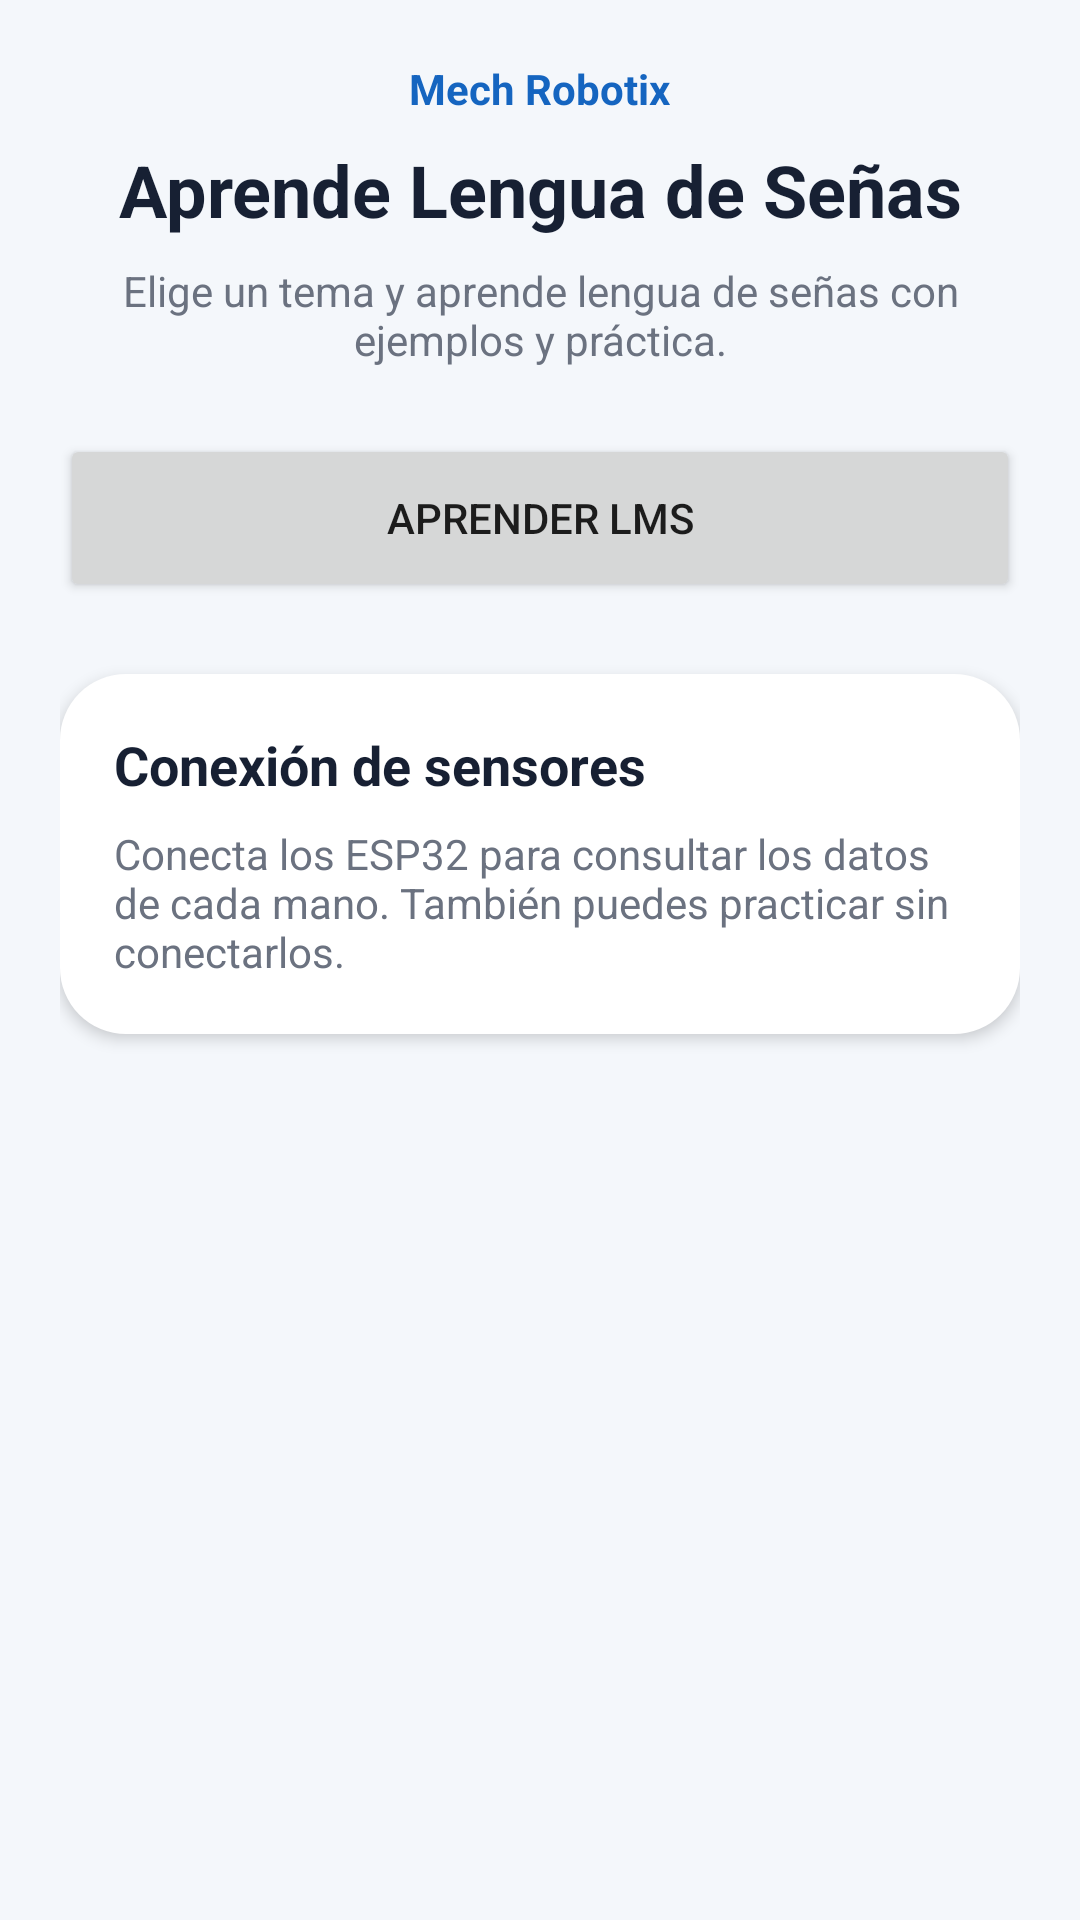

This screen was rendered from an Android layout file. Write that file and the resources it references.
<!-- AndroidManifest.xml: application theme Theme.AprendeLS -->
<!-- res/layout/activity_main.xml -->
<?xml version="1.0" encoding="utf-8"?>
<ScrollView xmlns:android="http://schemas.android.com/apk/res/android"
    xmlns:tools="http://schemas.android.com/tools"
    android:layout_width="match_parent"
    android:layout_height="match_parent"
    android:background="@color/background"
    android:fillViewport="true"
    tools:context=".MainActivity">

    <LinearLayout
        android:layout_width="match_parent"
        android:layout_height="wrap_content"
        android:gravity="center_horizontal"
        android:orientation="vertical"
        android:padding="20dp">

        <TextView
            android:layout_width="wrap_content"
            android:layout_height="wrap_content"
            android:text="Mech Robotix"
            android:textColor="@color/brand"
            android:textSize="14sp"
            android:textStyle="bold" />

        <TextView
            android:layout_width="match_parent"
            android:layout_height="wrap_content"
            android:layout_marginTop="8dp"
            android:gravity="center"
            android:text="Aprende Lengua de Señas"
            android:textColor="@color/text_dark"
            android:textSize="24sp"
            android:textStyle="bold" />

        <TextView
            android:layout_width="match_parent"
            android:layout_height="wrap_content"
            android:layout_marginTop="8dp"
            android:gravity="center"
            android:text="Elige un tema y aprende lengua de señas con ejemplos y práctica."
            android:textColor="@color/text_muted"
            android:textSize="14sp" />

        <Button
            android:id="@+id/btnLearn"
            android:layout_width="match_parent"
            android:layout_height="56dp"
            android:layout_marginTop="22dp"
            android:text="Aprender LMS" />

        <LinearLayout
            android:id="@+id/sensorContainer"
            android:layout_width="match_parent"
            android:layout_height="wrap_content"
            android:layout_marginTop="24dp"
            android:background="@drawable/bg_card"
            android:elevation="3dp"
            android:orientation="vertical">

            <TextView
                android:layout_width="match_parent"
                android:layout_height="wrap_content"
                android:text="Conexión de sensores"
                android:textColor="@color/text_dark"
                android:textSize="18sp"
                android:textStyle="bold" />

            <TextView
                android:layout_width="match_parent"
                android:layout_height="wrap_content"
                android:layout_marginTop="8dp"
                android:text="Conecta los ESP32 para consultar los datos de cada mano. También puedes practicar sin conectarlos."
                android:textColor="@color/text_muted"
                android:textSize="14sp" />
        </LinearLayout>

    </LinearLayout>
</ScrollView>
<!-- resources referenced by this layout -->
<resources>
  <color name="background">#F4F7FB</color>
  <color name="brand">#1565C0</color>
  <color name="text_dark">#172033</color>
  <color name="text_muted">#6B7280</color>
  <!-- drawable bg_card (drawable) -->
  <?xml version="1.0" encoding="utf-8"?>
  <shape xmlns:android="http://schemas.android.com/apk/res/android">
      <solid android:color="@color/surface" />
      <corners android:radius="22dp" />
      <padding
          android:left="18dp"
          android:top="18dp"
          android:right="18dp"
          android:bottom="18dp" />
  </shape>
  <style name="Theme.AprendeLS" parent="android:style/Theme.Material.Light.NoActionBar">
          <item name="android:windowLightStatusBar">true</item>
          <item name="android:statusBarColor">@color/background</item>
          <item name="android:navigationBarColor">@color/background</item>
          <item name="android:windowLightNavigationBar">true</item>
          <item name="android:windowBackground">@color/background</item>
      </style>
  <color name="surface">#FFFFFF</color>
</resources>
